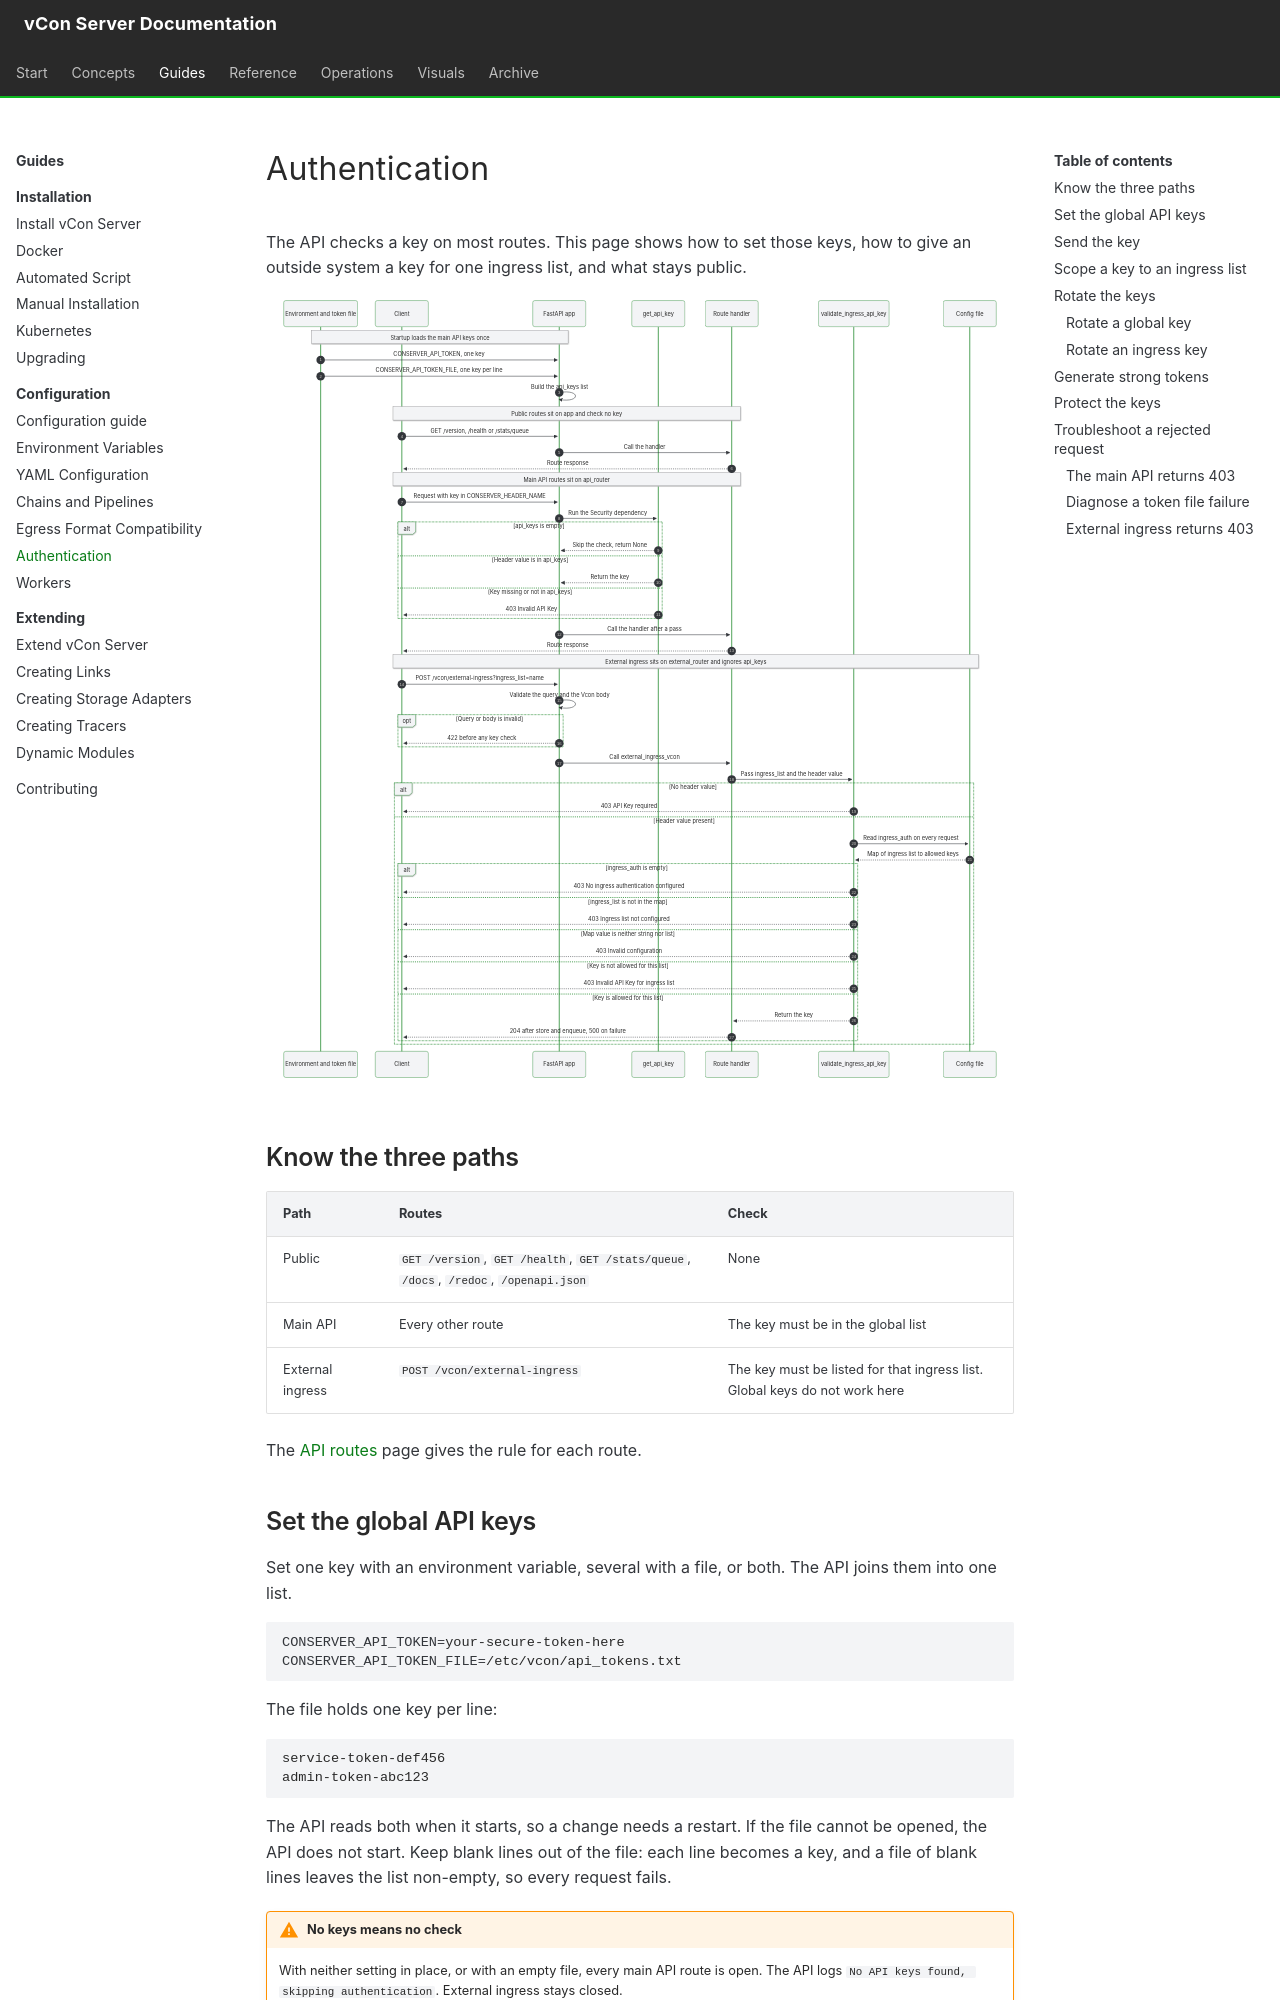

repository: vcon-dev/vcon-server · page: configuration/authentication/index.html · generator: mkdocs

# Authentication

The API checks a key on most routes. This page shows how to set those keys, how to give an outside system a key for one ingress list, and what stays public.

![Sequence of the three authentication paths: public routes, main API routes and external ingress](../diagrams/D13-authentication-paths.svg)

## Know the three paths

| Path | Routes | Check |
|---|---|---|
| Public | `GET /version`, `GET /health`, `GET /stats/queue`, `/docs`, `/redoc`, `/openapi.json` | None |
| Main API | Every other route | The key must be in the global list |
| External ingress | `POST /vcon/external-ingress` | The key must be listed for that ingress list. Global keys do not work here |

The [API routes](../reference/api-routes.md) page gives the rule for each route.

## Set the global API keys

Set one key with an environment variable, several with a file, or both. The API joins them into one list.

```bash
CONSERVER_API_TOKEN=your-secure-token-here
CONSERVER_API_TOKEN_FILE=/etc/vcon/api_tokens.txt
```

The file holds one key per line:

```
service-token-def456
admin-token-abc123
```

The API reads both when it starts, so a change needs a restart. If the file cannot be opened, the API does not start. Keep blank lines out of the file: each line becomes a key, and a file of blank lines leaves the list non-empty, so every request fails.

!!! warning "No keys means no check"
    With neither setting in place, or with an empty file, every main API route is open. The API logs `No API keys found, skipping authentication`. External ingress stays closed.

## Send the key

Put the key in the `x-conserver-api-token` header:

```bash
curl http://localhost:8000/api/vcon \
  -H "x-conserver-api-token: your-secure-token-here"
```

`CONSERVER_HEADER_NAME` changes the header name. The API compares the whole header value with each key and does not strip a scheme, so with `Authorization` as the header, a `Bearer ` prefix must also be part of the stored key.

A missing or wrong key returns `403` with `Invalid API Key`.
